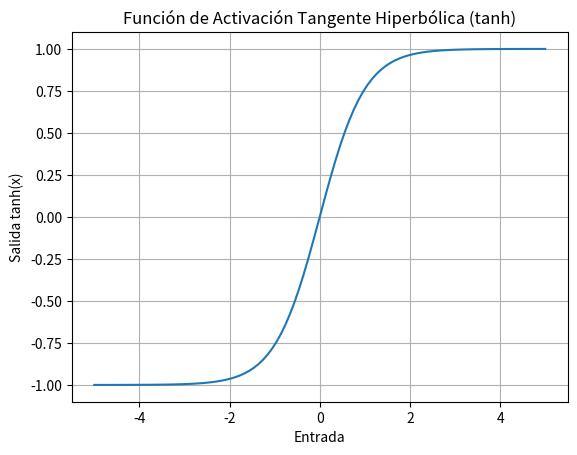

This chart was generated by the following Python code:
import time
import numpy as np
import math
import matplotlib.pyplot as plt

#!Entradas de la funcion de mi neurona
inputs = np.array([1.0, 2.0, 3.0])

#todo: assign weigh for each on input
weights = np.array([0.2, 0.5, 0.3])

#?Bias: (ajustar el valor de la salida)
bias = 0.4

#todo: agregar prints "entradas, pesos, bias y numpy.tanh()"
out = inputs.copy()
np.tanh(inputs, out=out, where=True)

#!obtener la suma ponderada
weighted_sum = np.dot(inputs, weights) + bias

print("Entradas: ", inputs)
print("Pesos: ", weights)
print("Bias: ", bias)
print("Resultado de tanh: ", out)
print("Suma ponderada: ", weighted_sum)
print("Resultado de salida de activacion (tanh): ", np.tanh(weighted_sum))

x = np.linspace(-5, 5, 100)
y = np.tanh(x)

plt.plot(x, y)
plt.title("Función de Activación Tangente Hiperbólica (tanh)")
plt.xlabel("Entrada")
plt.ylabel("Salida tanh(x)")
plt.grid(True)
plt.show()
